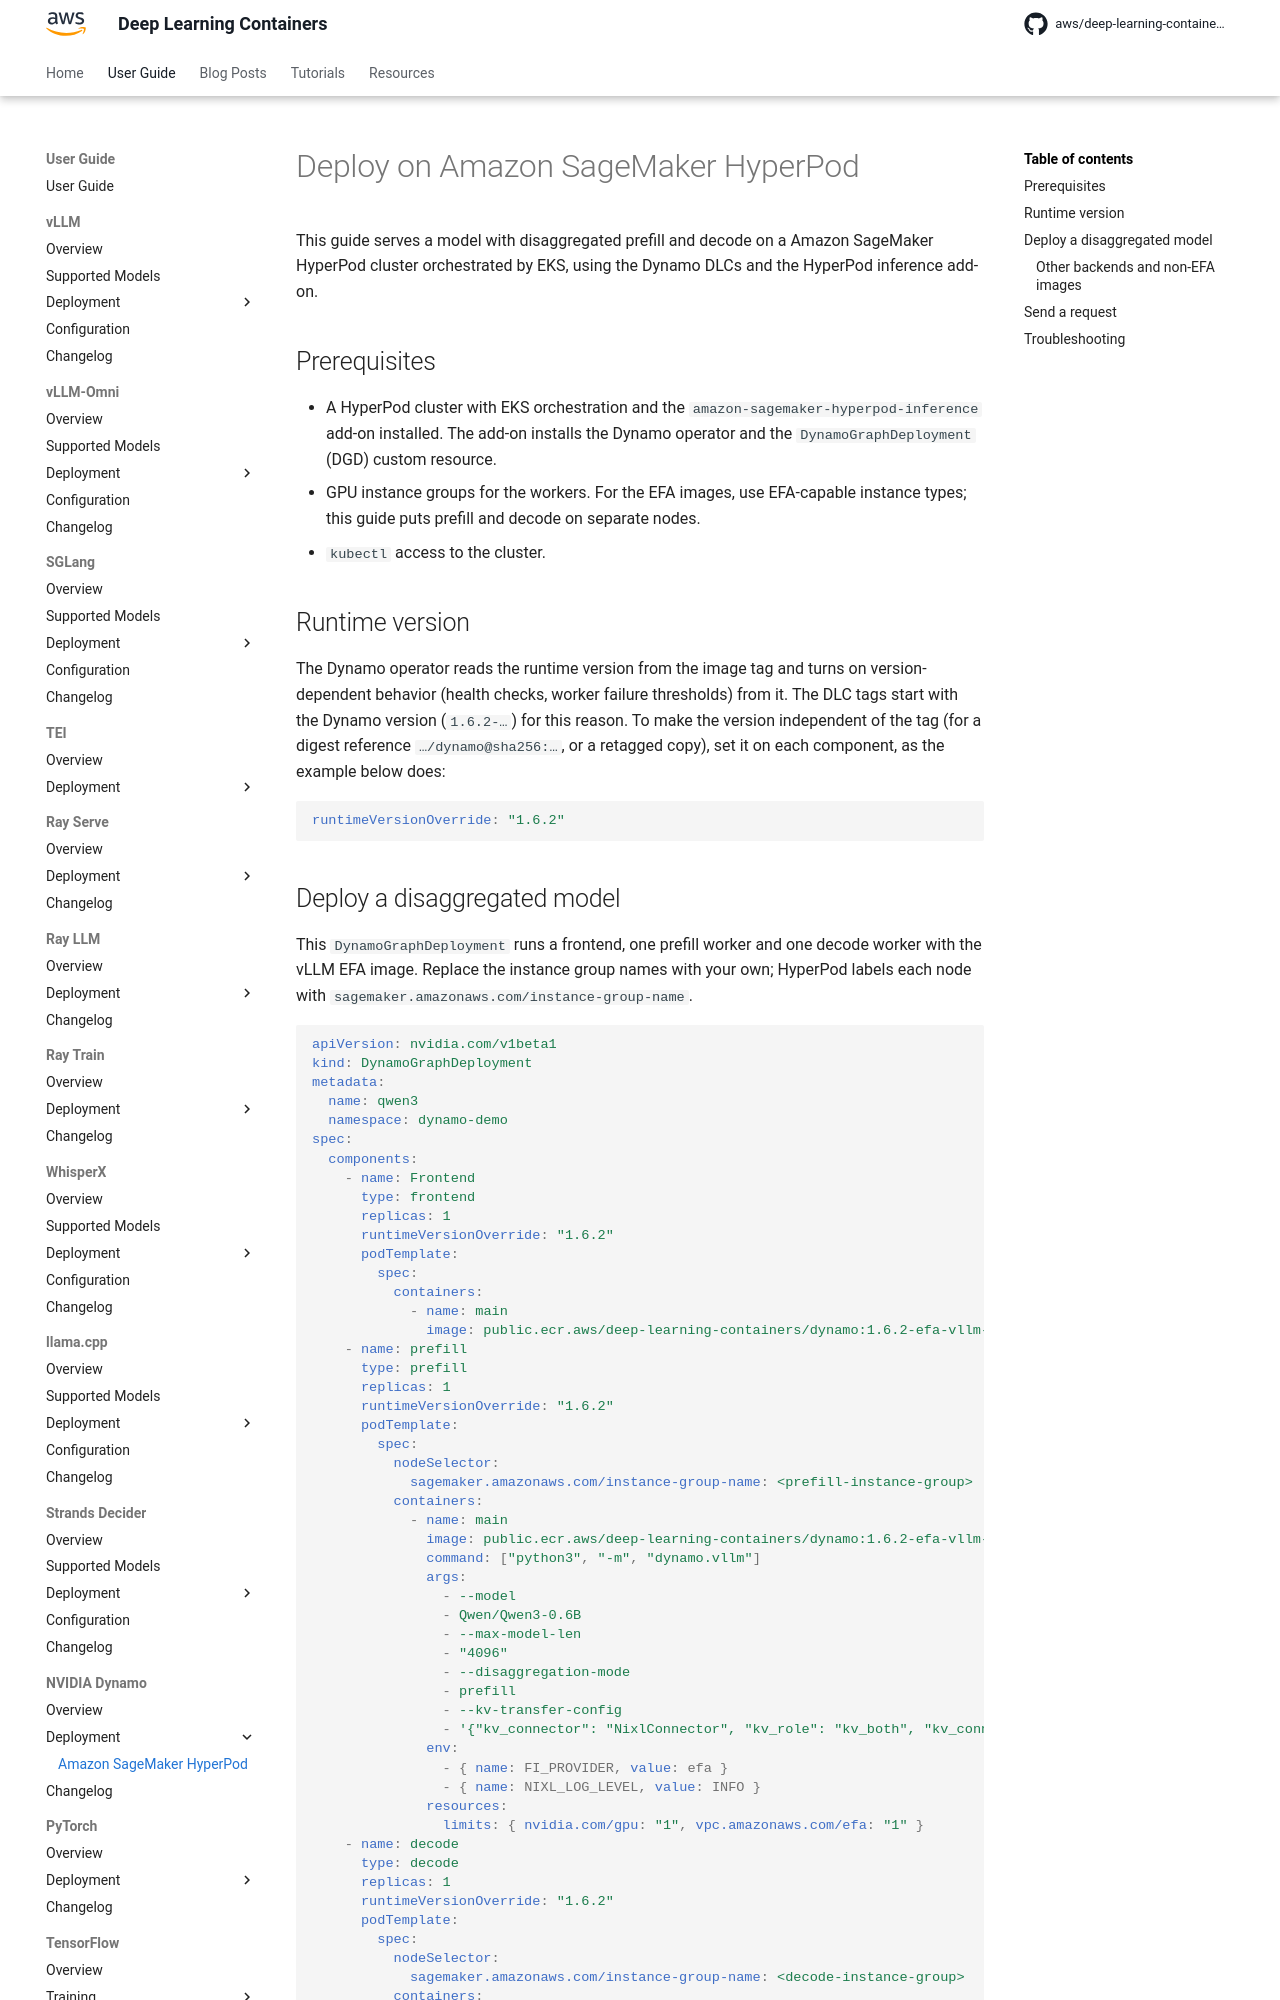

repository: aws/deep-learning-containers · page: dynamo/deployment/hyperpod/index.html · generator: mkdocs

# Deploy on Amazon SageMaker HyperPod

This guide serves a model with disaggregated prefill and decode on a {{ hyperpod }} cluster orchestrated by {{ eks_short }}, using the Dynamo DLCs and
the HyperPod inference add-on.

## Prerequisites

- A HyperPod cluster with {{ eks_short }} orchestration and the `amazon-sagemaker-hyperpod-inference` add-on installed. The add-on installs the Dynamo
  operator and the `DynamoGraphDeployment` (DGD) custom resource.
- GPU instance groups for the workers. For the EFA images, use EFA-capable instance types; this guide puts prefill and decode on separate nodes.
- `kubectl` access to the cluster.

## Runtime version

The Dynamo operator reads the runtime version from the image tag and turns on version-dependent behavior (health checks, worker failure thresholds)
from it. The DLC tags start with the Dynamo version (`1.6.2-…`) for this reason. To make the version independent of the tag (for a digest reference
`…/dynamo@sha256:…`, or a retagged copy), set it on each component, as the example below does:

```yaml
runtimeVersionOverride: "1.6.2"
```
